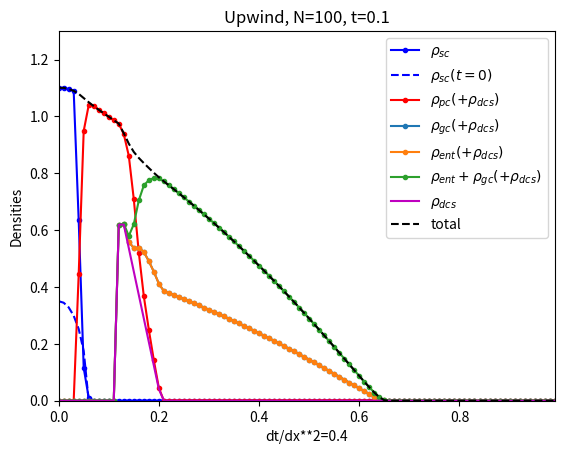

This figure's Python source:
# -*- coding: utf-8 -*-
"""
Created on Tue Jun  4 09:55:51 2024

[redacted]
"""

import numpy as np ; import matplotlib.pyplot as plt
from time import time ; from time import sleep ; from datetime import timedelta

def kappa(k,head="None"):
    if head == "None":
        if k=="div,sc":
            return 0.025
        if k=="sc,pc":
            return 0.025
        if k=="div,pc":
            return 0.02
        if k=="pc,ent":
            return 0.075
        if k=="pc,gc":
            return 0.075
        if k=="ex,ent":
            return 0.075
        if k=="ex,gc":
            return 0.075
    elif head == "bar":
        if k=="div,sc":
            return 0.113
        if k=="div,pc":
            return 0.113
        if k=="ex,ent":
            return 0.113
        if k=="ex,gc":
            return 0.133

def K(k,head="None"):
    if head == "None":
        if k=="div,sc":
            return 0.06
        if k=="sc,pc":
            return 0.06
        if k=="div,pc":
            return 0.2
        if k=="pc,ent":
            return 0.2
        if k=="pc,gc":
            return 0.2
        if k=="ex,ent":
            return 0.95
        if k=="ex,gc":
            return 0.95
    elif head == "bar":
        if k=="div,sc":
            return 1
        if k=="div,pc":
            return 0.774
        if k=="ex,ent":
            return 0.377
        if k=="ex,gc":
            return 0.377

def R(k,X,head="None"): #R_tilde, R_bar_tilde
    R = []
    for x in X:
        if x <= K(k,head)-kappa(k,head):
            R.append(0)
        elif K(k,head)-kappa(k,head) < x < K(k,head)+kappa(k,head):
            alpha = -x**3 + 3*K(k,head)*x**2 - (3*K(k,head)**2-3*kappa(k,head)**2)*x + K(k,head)**3+2*kappa(k,head)**3-3*K(k,head)*kappa(k,head)**2
            R.append(alpha/(4*kappa(k,head)**3))
        elif K(k,head)+kappa(k,head) <= x:
            R.append(1)
        else:
            print("Erreur",x)
    return np.array(R)

q_div_sc = 1112.109
q_div_pc = 2718.488
q_ex_ent = 4201.3
q_ex_gc = 4201.3
q_sc_pc = 2471.353
q_pc_ent = 1853.515
q_pc_gc = 611.66

def f_sc(x,rho_tot,rho_sc):
    return rho_sc*q_div_sc*(1-R("div,sc",x))*(1-R("div,sc",rho_tot,"bar")) - rho_sc*q_sc_pc*R("sc,pc",x)

def f_ent(x,rho_tot,rho_pc,rho_ent):
    return rho_pc*q_pc_gc*R("pc,gc",x) - rho_ent*q_ex_ent*R("ex,ent",x)*R("ex,ent",rho_tot,"bar")

def f_gc(x,rho_tot,rho_pc,rho_gc):
    return rho_pc*q_pc_gc*R("pc,gc",x) - rho_gc*q_ex_gc*R("ex,gc",x)*R("ex,gc",rho_tot,"bar")

def f_pc(x,rho_tot,rho_pc,rho_sc):
    return rho_pc*q_div_pc*(1-R("div,pc",x))*(1-R("div,pc",rho_tot,"bar")) - rho_pc*q_pc_ent*R("pc,ent",x) - rho_pc*q_pc_gc*R("pc,gc",x) + rho_sc*q_sc_pc*R("sc,pc",x)

def phi(X):
    # r0 = 34
    # eps = 4
    # xmax = 400
    r0 = 25
    eps = 2.5
    xmax = 200
    phi = []
    for x in X:
        if x<=(r0-eps)/xmax :
            toto = (np.sqrt((xmax*x+eps)/r0*(2-(xmax*x+eps)/r0))-np.sqrt(eps/r0*(2-eps/r0)))/(1-np.sqrt(eps/r0*(2-eps/r0)))
            phi.append(toto)
        elif (r0-eps)/xmax<x<1-(r0-eps)/xmax:
            toto = 1
            phi.append(toto)
        elif 1-(r0-eps)/xmax<=x:
            toto = (np.sqrt((xmax*(1-x)+eps)/r0*(2-(xmax*(1-x)+eps)/r0))-np.sqrt(eps/r0*(2-eps/r0)))/(1-np.sqrt(eps/r0*(2-eps/r0)))
            phi.append(toto)
        else :
            print("Erreur phi")
    return np.array(phi)

def f(rho,rho_almost_tot,dx,phi_vect): #scheme function; rho_almost_tot = rho_tot-rho
    y = - 1/dx**2*( np.maximum(rho[1:-1]+rho_almost_tot[1:-1]-rho[2:]-rho_almost_tot[2:],0)*rho[1:-1]*phi_vect[1:-1] \
                  + np.minimum(rho[1:-1]+rho_almost_tot[1:-1]-rho[2:]-rho_almost_tot[2:],0)*rho[2:]*phi_vect[2:] \
                  - np.maximum(rho[:-2]+rho_almost_tot[:-2]-rho[1:-1]-rho_almost_tot[1:-1],0)*rho[:-2]*phi_vect[:-2] \
                  - np.minimum(rho[:-2]+rho_almost_tot[:-2]-rho[1:-1]-rho_almost_tot[1:-1],0)*rho[1:-1]*phi_vect[1:-1] )

    return y

def solve_crypt(sc_0,pc_0,dcs,gc_0,ent_0,nt,dt,dx,Xe,f_sc,f_pc,f_gc,f_ent,phi):
    tps = time()

    sc_mat = np.zeros((1,len(sc_0)))
    sc_mat[0,:] = sc_0
    sc_old = sc_0

    pc_mat = np.zeros((1,len(pc_0)))
    pc_mat[0,:] = pc_0
    pc_old = pc_0

    gc_mat = np.zeros((1,len(gc_0)))
    gc_mat[0,:] = gc_0
    gc_old = gc_0

    ent_mat = np.zeros((1,len(ent_0)))
    ent_mat[0,:] = ent_0
    ent_old = ent_0

    mem = 100 ; mem = min(nt,mem) #number of time step kept in memory
    list_t = [0]

    for n in range(1,nt):

        sc_new = np.zeros_like(sc_old)
        pc_new = np.zeros_like(pc_old)
        gc_new = np.zeros_like(gc_old)
        ent_new = np.zeros_like(ent_old)

        sc_new[1:-1] = sc_old[1:-1] + dt*f(sc_old,pc_old+gc_old+ent_old+dcs,dx,phi(Xe)) + dt*f_sc(Xe[1:-1],sc_old[1:-1]+pc_old[1:-1]+gc_old[1:-1]+ent_old[1:-1]+dcs[1:-1],sc_old[1:-1])
        pc_new[1:-1] = pc_old[1:-1] + dt*f(pc_old,sc_old+gc_old+ent_old+dcs,dx,phi(Xe)) + dt*f_pc(Xe[1:-1],sc_old[1:-1]+pc_old[1:-1]+gc_old[1:-1]+ent_old[1:-1]+dcs[1:-1],pc_old[1:-1],sc_old[1:-1])
        gc_new[1:-1] = gc_old[1:-1] + dt*f(gc_old,sc_old+pc_old+ent_old+dcs,dx,phi(Xe)) + dt*f_gc(Xe[1:-1],sc_old[1:-1]+pc_old[1:-1]+gc_old[1:-1]+ent_old[1:-1]+dcs[1:-1],pc_old[1:-1],gc_old[1:-1])
        ent_new[1:-1] = ent_old[1:-1] + dt*f(ent_old,sc_old+pc_old+gc_old+dcs,dx,phi(Xe)) + dt*f_ent(Xe[1:-1],sc_old[1:-1]+pc_old[1:-1]+gc_old[1:-1]+ent_old[1:-1]+dcs[1:-1],pc_old[1:-1],ent_old[1:-1])

        sc_new[0] = sc_new[1] ; sc_new[-1] = sc_new[-2]
        pc_new[0] = pc_new[1] ; pc_new[-1] = pc_new[-2]
        gc_new[0] = gc_new[1] ; gc_new[-1] = gc_new[-2]
        ent_new[0] = ent_new[1] ; ent_new[-1] = ent_new[-2]

        sc_old = sc_new
        pc_old = pc_new
        gc_old = gc_new
        ent_old = ent_new

        if (n%(nt//mem)==0) or (n==nt-1): #keep in memory some of the iterations
            print(f"\r{min(int(len(list_t)/mem*100),100)}% ",end="",flush=True) #print of the advancement in %
            sleep(0.001)
            sc_mat = np.vstack([sc_mat,sc_new])
            pc_mat = np.vstack([pc_mat,pc_new])
            gc_mat = np.vstack([gc_mat,gc_new])
            ent_mat = np.vstack([ent_mat,ent_new])
            list_t.append(n)
    print("","Upwind :",np.round(timedelta(seconds=time()-tps).total_seconds(),3),"seconds")

    return sc_mat,pc_mat,gc_mat,ent_mat,list_t

def init_sc(x):
    # return np.sqrt(np.maximum(0,1-5000*(0.05-x)**2))
    return np.sqrt(np.maximum(0,1-300*(0.0-x)**2))*0.35

def init_pc(x):
    return 0.0*x

def init_gc(x):
    return 0.0*x

def init_ent(x):
    return 0.0*x

def init_dcs(X): #dcs as in the article
    # D = 8
    # e = -0.06667
    # d = 20
    # N_dcs = 36
    # xe = 6
    # xd = 3
    # xmax = 400
    D = 12.3
    e = -0.06667
    d = 2.25
    N_dcs = 12
    xe = 6
    xd = 3
    xmax = 200
    # toto = (2*D*e*d*N_dcs)/(K("div,sc","bar")*(2*e*d*(xe-xd)+e-d))
    toto = (2*D*e*d*N_dcs)/(K("div,sc","bar")*(2*e*d*(xe-xd)+e-d))*0.045
    dcs = []
    shift = 0.1 #shift of dcs
    for x in X:
        if (d*xd-1)/(d*xmax)<x-shift<xd/xmax :
            dcs.append(toto*(1+d*(xmax*(x-shift)-xd)))
        elif xd/xmax<=x-shift<=xe/xmax:
            dcs.append(toto)
        elif xe/xmax<x-shift<(e*xe-1)/(e*xmax):
            dcs.append(toto*(1+e*(xmax*(x-shift)-xe)))
        else :
            dcs.append(0)
    return np.array(dcs)

#%% Mesh and initialisation

long = 1.0 ; coef_cfl = 0.4 ; tmax = 0.1 ; dx = 1/100 #choose the values of the cfl, tmax and dx you want
dt = coef_cfl*dx**2 ; dt = 1/(int(1/dt)+1) #dt following the cfl and such as the inverse is an integer
nx = round(long/dx-1) ; Xe,dx = np.linspace(0,long,nx+2,retstep=True) #mesh in space
nt = round(tmax/dt+1) ; Xt,dt = np.linspace(0,tmax,nt,retstep=True) #mesh in time

sc_0 = init_sc(Xe) ; pc_0 = init_pc(Xe) ; dcs = init_dcs(Xe) ; gc_0 = init_gc(Xe) ; ent_0 = init_ent(Xe) #initialisation

cfl = dt/dx**2 ; print(f"{nx+1} mesh cells, {nt-1} iterations in time, dt/dx**2 = {np.round(cfl,4)}")

#Solve
sc_mat,pc_mat,gc_mat,ent_mat,t = solve_crypt(sc_0,pc_0,dcs,gc_0,ent_0,nt,dt,dx,Xe,f_sc,f_pc,f_gc,f_ent,phi)

#%% Plot

# Initial conditions sc_0,pc_0,dcs ; graph phi
# plt.figure() ; plt.plot(Xe,sc_0,'b--',label=r"$\rho_{sc}^0$") ; plt.plot(Xe,pc_0,'r--',label=r"$\rho_{pc}^0$") ; plt.plot(Xe,dcs,'m-',label=r"$\rho_{dcs}$") ;plt.xlim(0,1.1) ; plt.ylim(0,1.3) ; plt.xlabel("x") ; plt.legend() ; plt.title("Conditions initiales "+r"$\rho_{sc}^0,\rho_{pc}^0,\rho_{dcs},$"+f" N={nx+1}")
# plt.figure() ; plt.plot(Xe,phi(Xe),label="$\phi$") ; plt.legend()

def plot(sc_mat,pc_mat,gc_mat,ent_mat,dcs,sc_0,pc_0,t):
    plt.figure()
    for n in range(len(t)):
        plt.cla()

        plt.plot(Xe,sc_mat[n,:],'b.-',label=r"$\rho_{sc}$")
        # plt.plot(Xe,sc_mat[n,:]+dcs,'b.-',label=r"$\rho_{sc}(+\rho_{dcs})$")
        if np.max(sc_0)>0:
            plt.plot(Xe,sc_0,'b--',label=r"$\rho_{sc}(t=0)$")

        # plt.plot(Xe,pc_mat[n,:],'r.-',label=r"$\rho_{pc}$")
        plt.plot(Xe,pc_mat[n,:]+dcs,'r.-',label=r"$\rho_{pc}(+\rho_{dcs})$")
        if np.max(pc_0)>0:
            plt.plot(Xe,pc_0,'r--',label=r"$\rho_{pc}(t=0)$")

        # plt.plot(Xe,gc_mat[n,:],'.-',label=r"$\rho_{gc}$")
        plt.plot(Xe,gc_mat[n,:]+dcs,'.-',label=r"$\rho_{gc}(+\rho_{dcs})$")
        if np.max(gc_0)>0:
            plt.plot(Xe,gc_0,'--',label=r"$\rho_{gc}(t=0)$")

        # plt.plot(Xe,ent_mat[n,:],'.-',label=r"$\rho_{ent}$")
        plt.plot(Xe,ent_mat[n,:]+dcs,'.-',label=r"$\rho_{ent}(+\rho_{dcs})$")
        # plt.plot(Xe,ent_mat[n,:]+gc_mat[n,:],'.-',label=r"$\rho_{ent}(+\rho_{gc})$")
        plt.plot(Xe,ent_mat[n,:]+gc_mat[n,:]+dcs,'.-',label=r"$\rho_{ent}+\rho_{gc}(+\rho_{dcs})$")
        if np.max(ent_0)>0:
            plt.plot(Xe,ent_0,'--',label=r"$\rho_{ent}(t=0)$")

        plt.plot(Xe,dcs,'m-',label=r"$\rho_{dcs}$")
        plt.plot(Xe,sc_mat[n,:]+pc_mat[n,:]+gc_mat[n,:]+ent_mat[n,:]+dcs,'k--',label="total")

        # plt.ylim(-0.03,1.3)
        plt.ylim(0.0,1.3)
        plt.xlim(0,0.99)
        plt.legend()
        plt.title(f"Upwind, N={nx+1}, t={round(t[n]*dt,4)}")
        plt.xlabel(f"dt/dx**2={np.round(cfl,3)}")
        plt.ylabel("Densities")
        plt.pause(0.01+0.5/(n**2+1))

plot(sc_mat,pc_mat,gc_mat,ent_mat,dcs,sc_0,pc_0,t)
